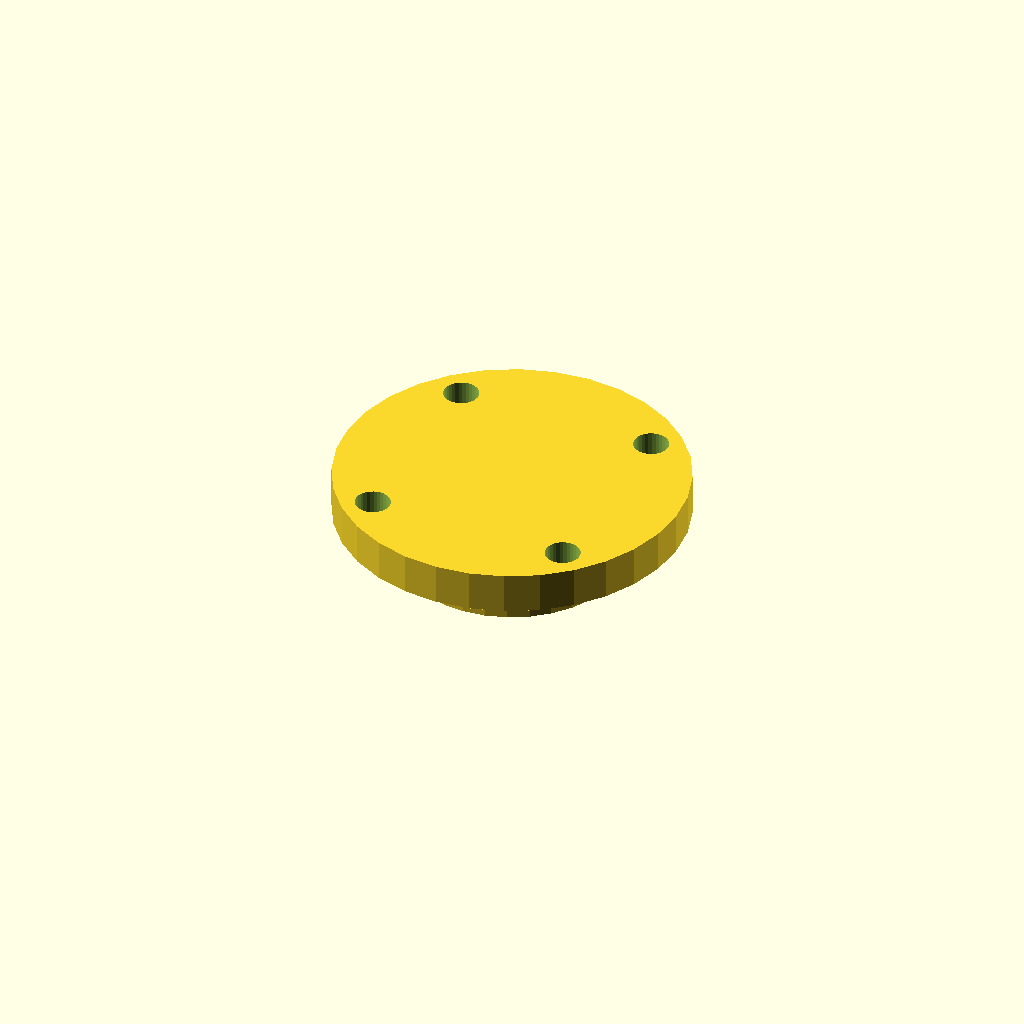
Cell 1: rendered with the file's own defaults.
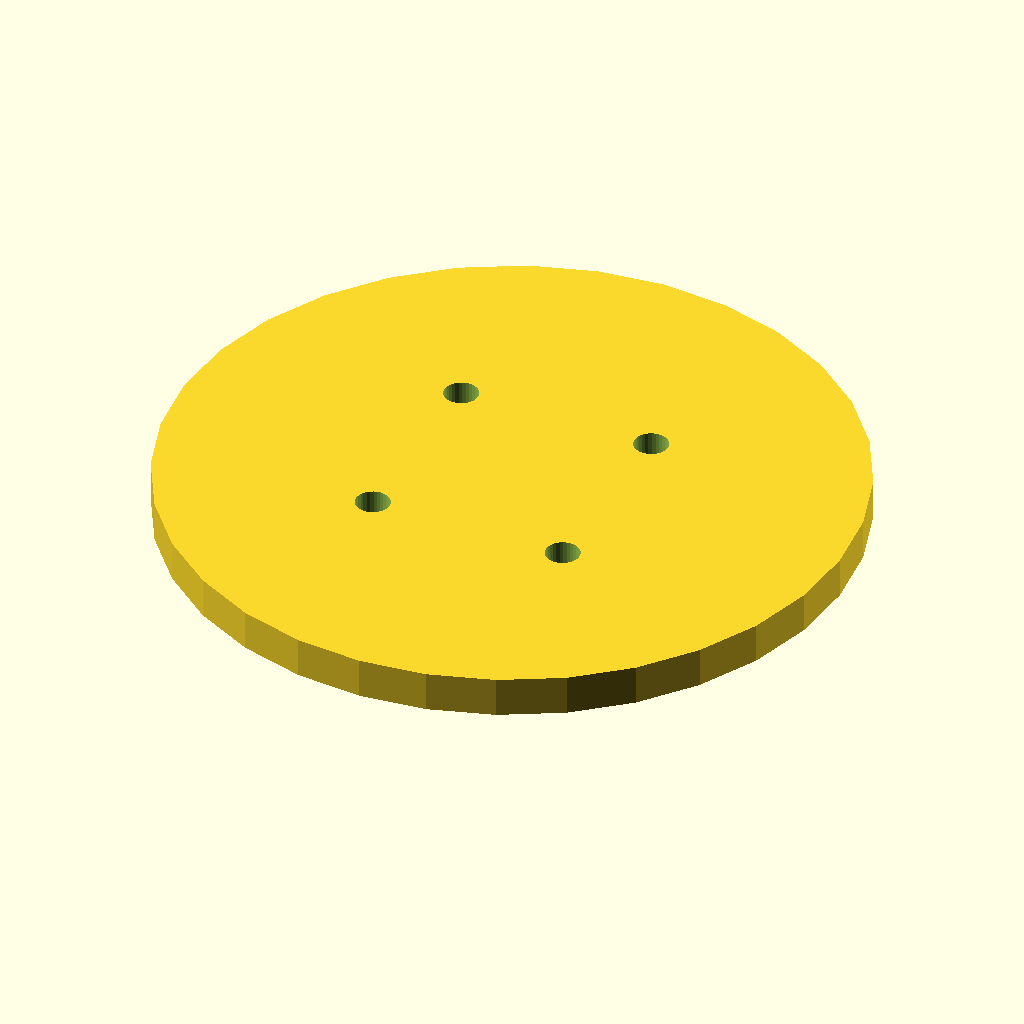
Cell 2: plate_d = 68 (everything else at default).
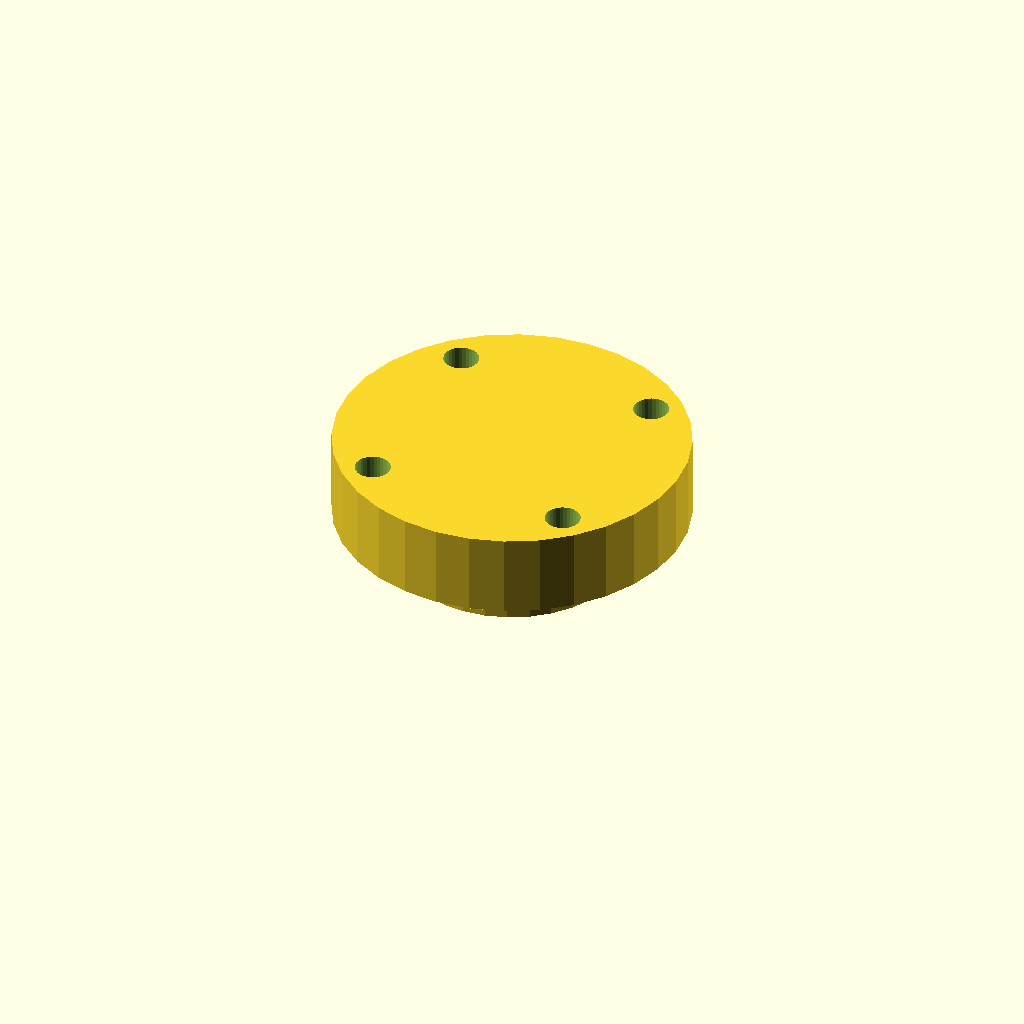
Cell 3 — plate_t set to 8, the other parameters unchanged.
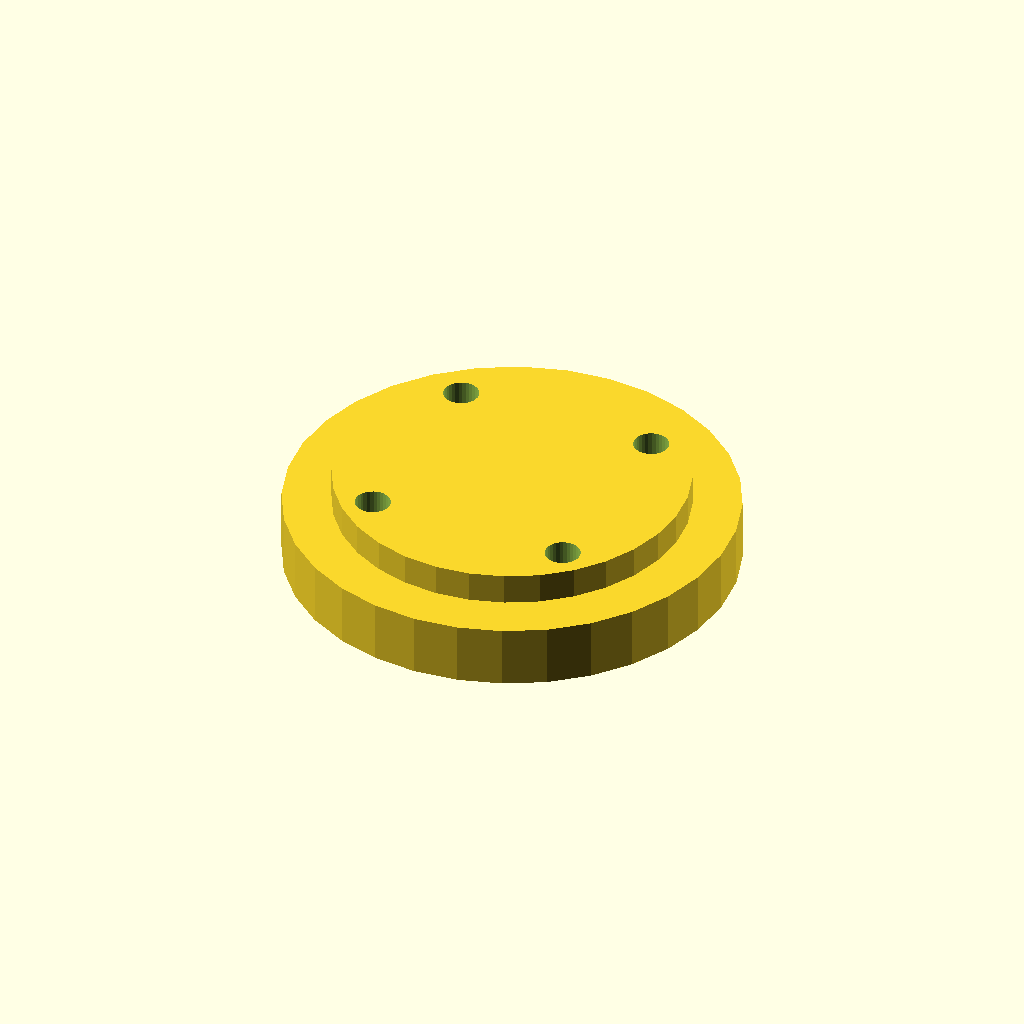
Cell 4: boss_d = 43.4 (everything else at default).
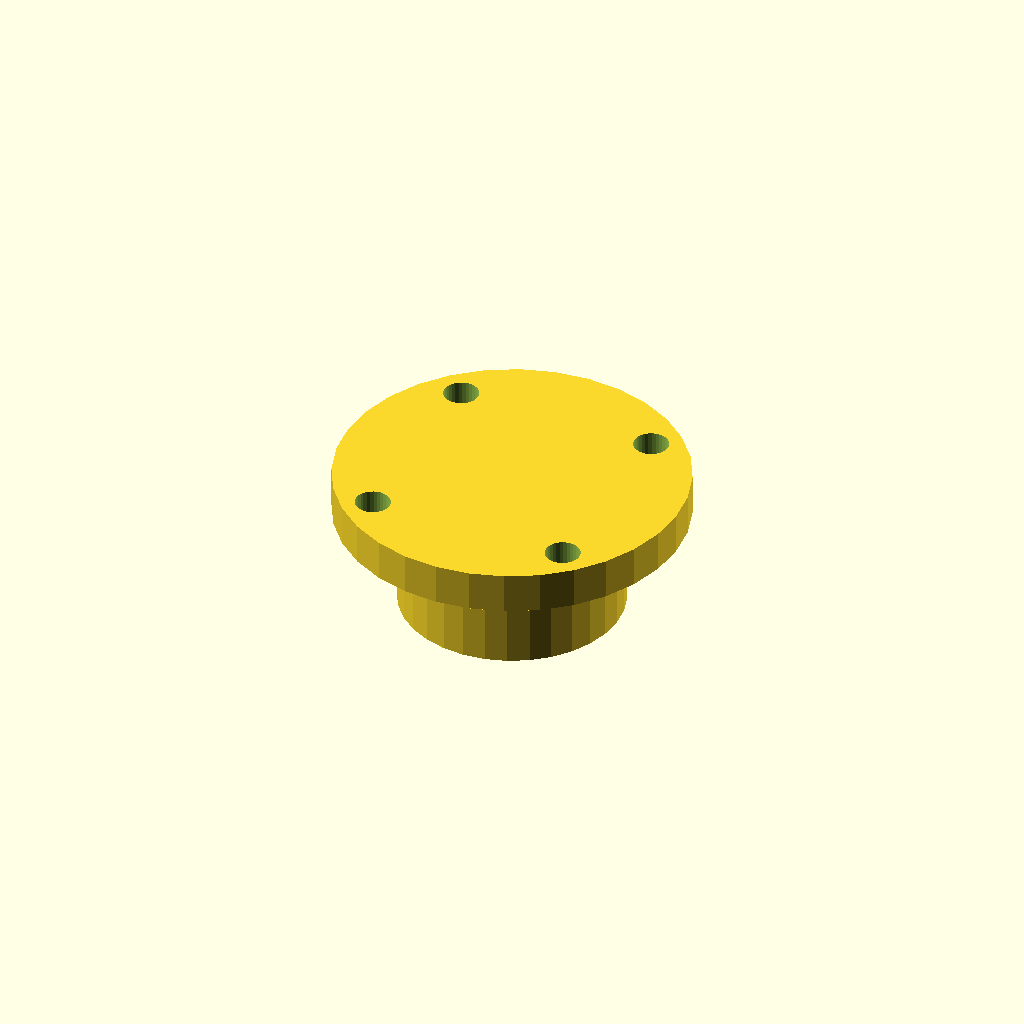
Cell 5: boss_h = 10 (everything else at default).
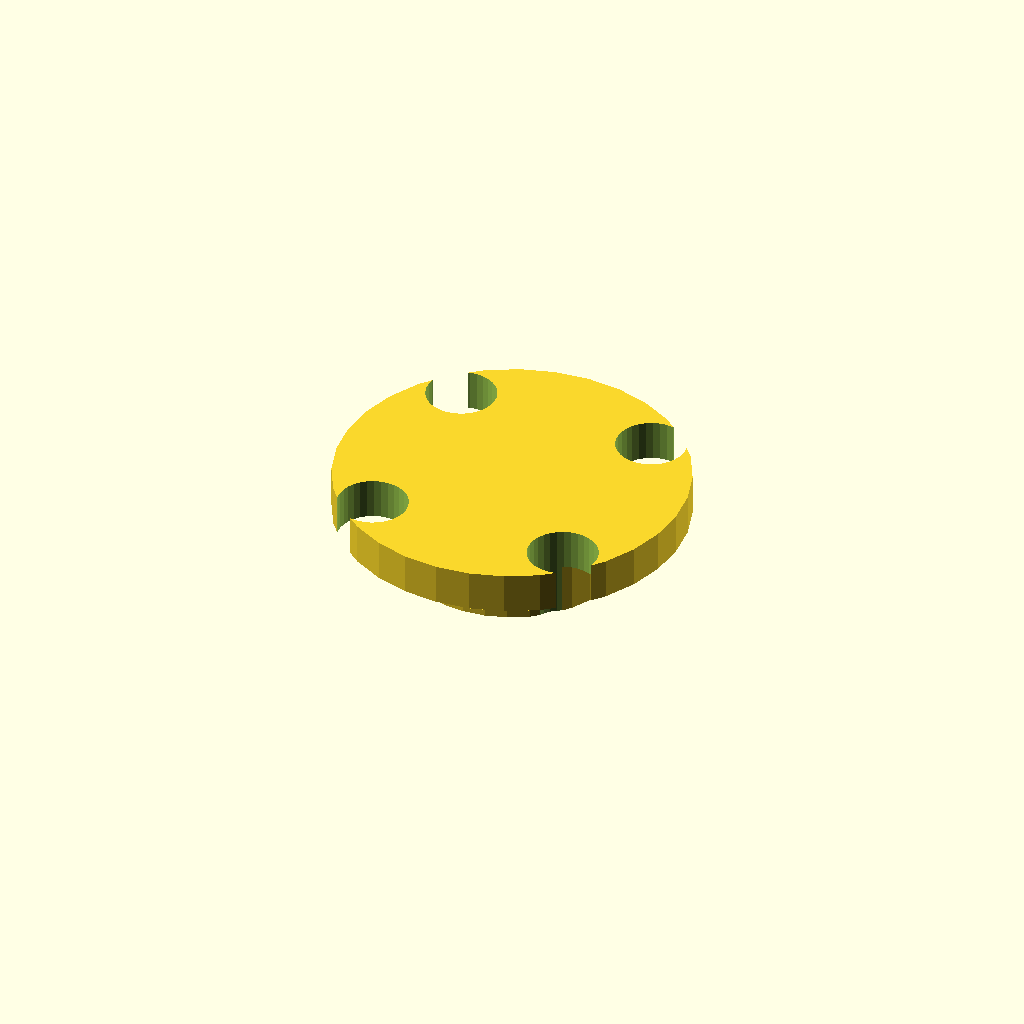
Cell 6 — bolt_d set to 6.8, the other parameters unchanged.
All cells are drawn from one camera (rotation 55°, 0°, 25°, orthographic, colour scheme Cornfield), so only the parameter changes between them.
OpenSCAD source file optional_data/data/gen2/caps/part_0002.scad:
$fn = 32;

// ----------------------------------------------------------------------
// Retaining cap: 608 cover, 34 mm, spigot 21.7 mm
// ----------------------------------------------------------------------

// --- parameters (mm) ---
plate_d = 34;             // cover diameter
plate_t = 4;              // cover thickness
boss_d = 21.7;            // spigot that enters the housing
boss_h = 5;               // spigot height
bolt_d = 3.4;             // bolt clearance
bolt_r = 13.93;           // bolt circle radius

module cover() {
  cylinder(h = plate_t, d = plate_d);
}

module spigot() {
  /* sunk 1 mm into the cover; the spigot sets the overall height */
  translate([0, 0, -boss_h]) cylinder(h = boss_h + 1, d = boss_d);
}

difference() {
  union() {
    cover();
    spigot();
  }
  for (i = [0 : 3]) rotate([0, 0, 45 + i * 90]) translate([bolt_r, 0, -boss_h - 1])
    cylinder(h = boss_h + plate_t + 2, d = bolt_d);
}
Customizer parameters (derived from the source; name, type, default, range or options):
plate_d: number, default 34
plate_t: number, default 4
boss_d: number, default 21.7
boss_h: number, default 5
bolt_d: number, default 3.4
bolt_r: number, default 13.93
